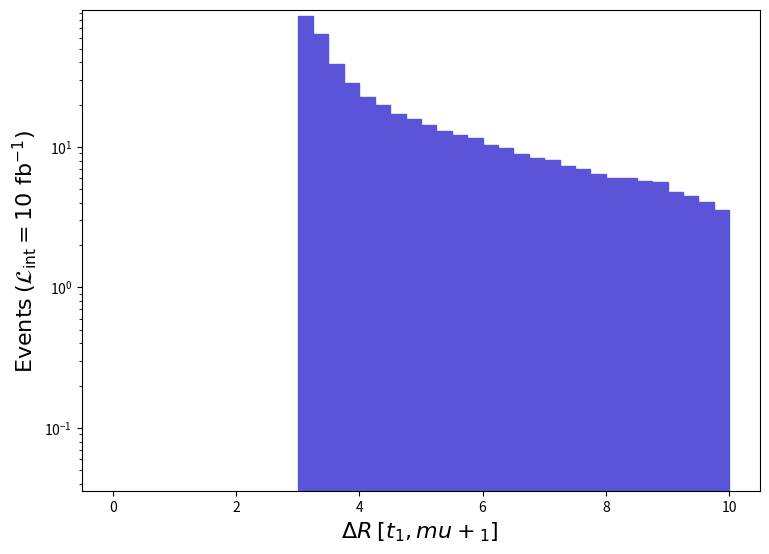

Source code (Python): (Note: this script raises an exception after producing the figure.)
def selection_8():

    # Library import
    import numpy
    import matplotlib
    import matplotlib.pyplot   as plt
    import matplotlib.gridspec as gridspec

    # Library version
    matplotlib_version = matplotlib.__version__
    numpy_version      = numpy.__version__

    # Histo binning
    xBinning = numpy.linspace(0.0,10.0,41,endpoint=True)

    # Creating data sequence: middle of each bin
    xData = numpy.array([0.125,0.375,0.625,0.875,1.125,1.375,1.625,1.875,2.125,2.375,2.625,2.875,3.125,3.375,3.625,3.875,4.125,4.375,4.625,4.875,5.125,5.375,5.625,5.875,6.125,6.375,6.625,6.875,7.125,7.375,7.625,7.875,8.125,8.375,8.625,8.875,9.125,9.375,9.625,9.875])

    # Creating weights for histo: y9_DELTAR_0
    y9_DELTAR_0_weights = numpy.array([0.0,0.0,0.0,0.0,0.0,0.0,0.0,0.0,0.0,0.0,0.0,0.0,85.95453832843012,64.13847875269008,38.749659246429985,28.401609447669948,22.62594955999001,19.73811961615004,17.192759665650012,15.892309690940042,14.226259723339945,13.027619746650064,12.162199763480007,11.546689775449916,10.398959797769981,9.764931810100013,8.857857827740006,8.2839948389,8.020202844029997,7.298245858069997,6.988173864100009,6.409682875350004,5.983912883630013,5.997796883360009,5.771028887769998,5.622934890650002,4.780651907029997,4.461324913239993,4.054066921159996,3.5542499308800064])

    # Creating a new Canvas
    fig   = plt.figure(figsize=(8.75,6.25),dpi=80)
    frame = gridspec.GridSpec(1,1)
    pad   = fig.add_subplot(frame[0])

    # Creating a new Stack
    pad.hist(x=xData, bins=xBinning, weights=y9_DELTAR_0_weights,\
             label="$run\_01$", histtype="stepfilled", rwidth=1.0,\
             color="#5954d8", edgecolor="#5954d8", linewidth=1, linestyle="solid",\
             bottom=None, cumulative=False, density=False, align="mid", orientation="vertical")


    # Axis
    plt.rc('text',usetex=False)
    plt.xlabel(r"$\Delta R$ $[ t_{1}, mu+_{1} ]$ ",\
               fontsize=16,color="black")
    plt.ylabel(r"$\mathrm{Events}$ $(\mathcal{L}_{\mathrm{int}} = 10\ \mathrm{fb}^{-1})$ ",\
               fontsize=16,color="black")

    # Boundary of y-axis
    ymax=(y9_DELTAR_0_weights).max()*1.1
    #ymin=0 # linear scale
    ymin=min([x for x in (y9_DELTAR_0_weights) if x])/100. # log scale
    plt.gca().set_ylim(ymin,ymax)

    # Log/Linear scale for X-axis
    plt.gca().set_xscale("linear")
    #plt.gca().set_xscale("log",nonpositive="clip")

    # Log/Linear scale for Y-axis
    #plt.gca().set_yscale("linear")
    plt.gca().set_yscale("log",nonpositive="clip")

    # Saving the image
    plt.savefig('../../HTML/MadAnalysis5job_0/selection_8.png')
    plt.savefig('../../PDF/MadAnalysis5job_0/selection_8.png')
    plt.savefig('../../DVI/MadAnalysis5job_0/selection_8.eps')

# Running!
if __name__ == '__main__':
    selection_8()
